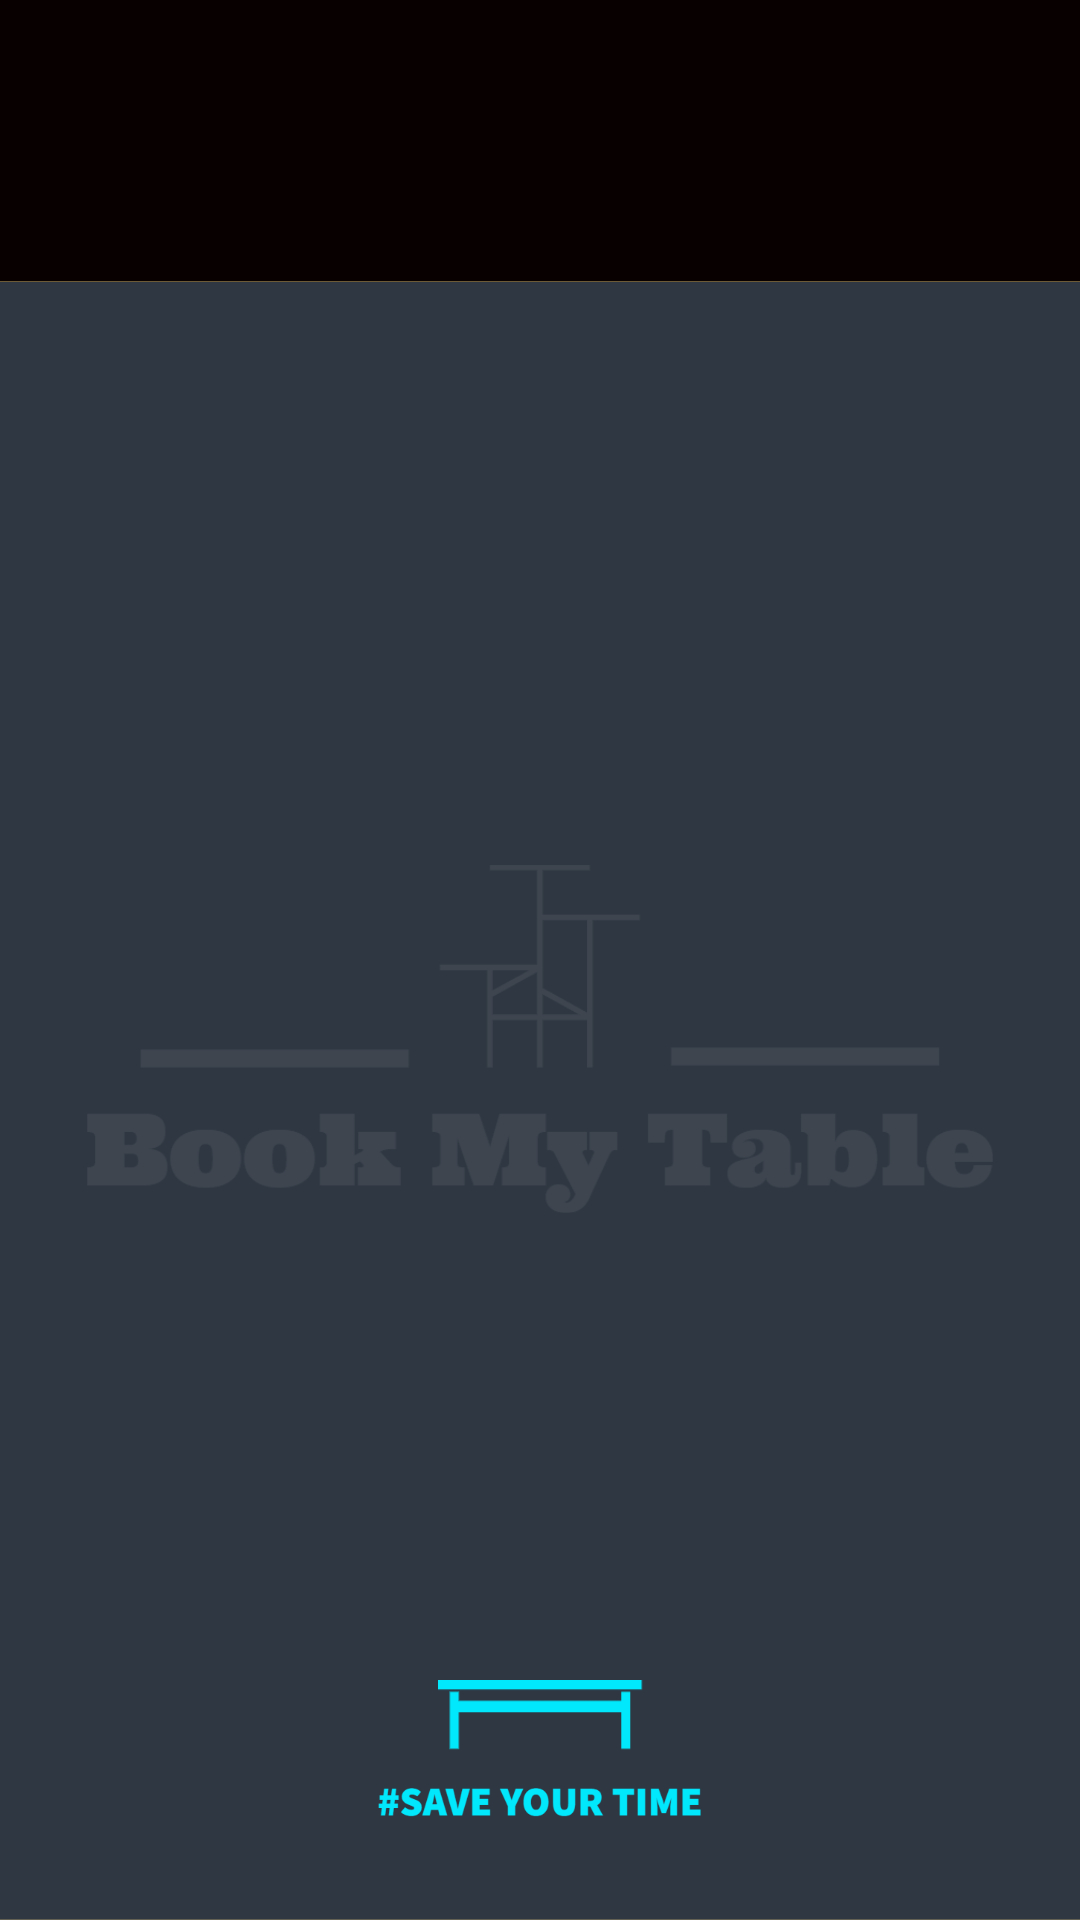

This screen was rendered from an Android layout file. Write that file and the resources it references.
<!-- AndroidManifest.xml: application theme Theme.HOTEL -->
<!-- res/layout/activity_menu.xml -->
<?xml version="1.0" encoding="utf-8"?>
<androidx.constraintlayout.widget.ConstraintLayout xmlns:android="http://schemas.android.com/apk/res/android"
    xmlns:app="http://schemas.android.com/apk/res-auto"
    xmlns:tools="http://schemas.android.com/tools"
    android:layout_width="match_parent"
    android:layout_height="match_parent"
    android:background="@drawable/menu"
    tools:context=".menu">

    <ListView
        android:id="@+id/lvmenu1"
        android:layout_width="283dp"
        android:layout_height="450dp"
        app:layout_constraintBottom_toBottomOf="parent"
        app:layout_constraintEnd_toEndOf="parent"
        app:layout_constraintStart_toStartOf="parent"
        app:layout_constraintTop_toTopOf="parent"
        app:layout_constraintVertical_bias="0.498" />
</androidx.constraintlayout.widget.ConstraintLayout>
<!-- resources referenced by this layout -->
<resources>
  <!-- drawable menu: jpg bitmap (drawable, 88840 bytes) -->
  <style name="Theme.HOTEL" parent="Theme.MaterialComponents.DayNight.DarkActionBar">
          
          <item name="colorPrimary">@color/purple_500</item>
          <item name="colorPrimaryVariant">@color/purple_700</item>
          <item name="colorOnPrimary">@color/white</item>
          
          <item name="colorSecondary">@color/teal_200</item>
          <item name="colorSecondaryVariant">@color/teal_700</item>
          <item name="colorOnSecondary">@color/black</item>
          
          <item name="android:statusBarColor" tools:targetApi="l">?attr/colorPrimaryVariant</item>
          
      </style>
  <!-- not gathered from this repository: default colours our renderer supplied (Android Studio template values) -->
  <color name="purple_500">#FF6200EE</color>
  <color name="purple_700">#FF3700B3</color>
  <color name="teal_200">#FF03DAC5</color>
  <color name="teal_700">#FF018786</color>
  <color name="black">#FF000000</color>
  <color name="white">#FFFFFFFF</color>
</resources>
